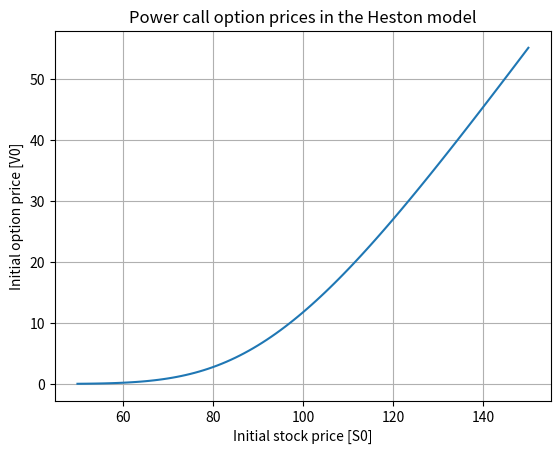

This figure's Python source:
import math
import scipy.integrate as integrate
import numpy as np
import matplotlib.pyplot as plt

# parameters
S0 = range(50, 151, 1)
r = 0.05
gam0 = math.pow(0.3, 2) 
kappa = math.pow(0.3, 2)
lamb = 2.5
sig_tild = 0.2
T = 1
K = 100
p = 1
R = 1.5

def Heston_PCall_Laplace(S0, r, gam0, kappa, lamb, sig_tild, T, K, R, p):

    # Laplace transform of the power call option (S(T)^p − K)+ 
    def f_tilde(z):
        return (p*(K**(1-z/p))) / (z * (z - p))

    # Characteristic function 
    def chi(u):
        d = np.sqrt(lamb ** 2 + sig_tild ** 2 * (u * 1j + u ** 2))
        phi = np.cosh(0.5 * d * T)
        psi = np.sinh(0.5 * d * T) / d
        first_factor = (np.exp(lamb * T / 2) / (phi + lamb * psi))**(2 * kappa / sig_tild ** 2)
        second_factor = np.exp(-gam0 * (u * 1j + u ** 2) * psi / (phi + lamb * psi))
        return np.exp(u * 1j * (np.log(S0) + r * T)) * first_factor * second_factor

    # integrand of the integral 
    def integrand(u):
        return math.exp(-r * T) / math.pi * (f_tilde(R + complex(0, 1) * u) * chi(u - complex(0, 1) * R)).real

    # integration to obtain the option price
    V0 = integrate.quad(integrand, 0, 50)
    return V0

# Compute the price of the power call for different initial stock prices
V0 = [Heston_PCall_Laplace(S0_i, r, gam0, kappa, lamb, sig_tild, T, K, R, p) for S0_i in S0]
heston = [V0_i[0] for V0_i in V0] # Extract the price of the power call
print(heston)

# Plot
plt.plot(S0, heston)
plt.title('Power call option prices in the Heston model')
plt.xlabel('Initial stock price [S0]')
plt.ylabel('Initial option price [V0]')
plt.grid()
plt.show()